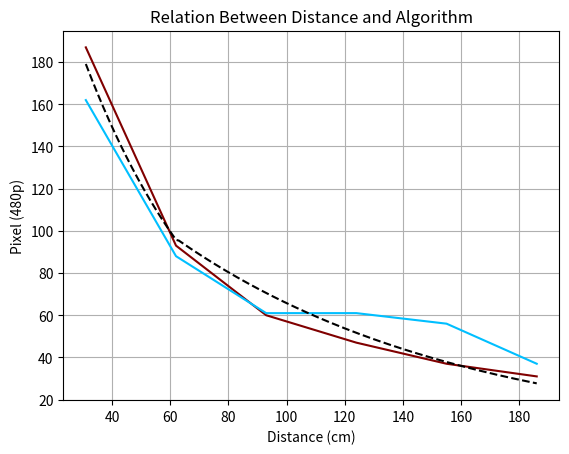

Here is the Python script that generated this plot:
"""
Jayden Chen 5/27/2023 Python3.9

This a data analysis on the cam dis equation and an attempt to solve it
"""

import matplotlib.patches as mpatches
import matplotlib.pyplot as plt
import numpy as np 

#distance increments
t1 = [31,62,93,124,155,186]

l1 = [30.23,60.87,93.12,120.31,150.1,180.04]

l2 = [47.59,77.57,108.92,136.92,162.66,196.12]

l3 = [34.98,64.41,91.87,92.74,101.14,150.05]

l4 = [46.66,92.17,134.7,183.53,227.86,261.88]



def reverse(x):
    return 5675//x

def f1(x): #peicewise function
    #only for 17 cm

    if x <= 62:
        return 335.05* 0.98**x #used calc r = -0.9972, r**2 = 0.9943
    else:
        return 179.64* 0.99**x #used calc r = -0.9615, r**2 = 0.9244

p1 = []
for i in range(6):
    p1.append(reverse(l1[i]))
p2 = []
for i in range(6):
    p2.append(reverse(l2[i]))
p3 = []
for i in range(6):
    p3.append(reverse(l3[i]))
p4 = []
for i in range(6):
    p4.append(reverse(l4[i]))

print(p1,p2,p3,p4)

t2 = []
predicted = []
for i in range(30,186):
    t2.append(i+1)
    predicted.append(f1(i+1))
    
fig, ax = plt.subplots() #create graph

#wrist to tip
ax.plot(t1,p1,color = 'maroon') #plot real length for camera 1

#ax.plot(t2,p2,color = 'darkorange')

#thumb
ax.plot(t1,p3,color = 'deepskyblue')

#ax.plot(t3,p4,color = 'blueviolet')

#fictional
ax.plot(t2,predicted, color = 'black', linestyle = '--')

ax.set(xlabel='Distance (cm)',
       ylabel='Pixel (480p)',
       title ='Relation Between Distance and Algorithm')
ax.grid() #define x y values, title and grid

fig.savefig("graph6.png")
plt.show()
